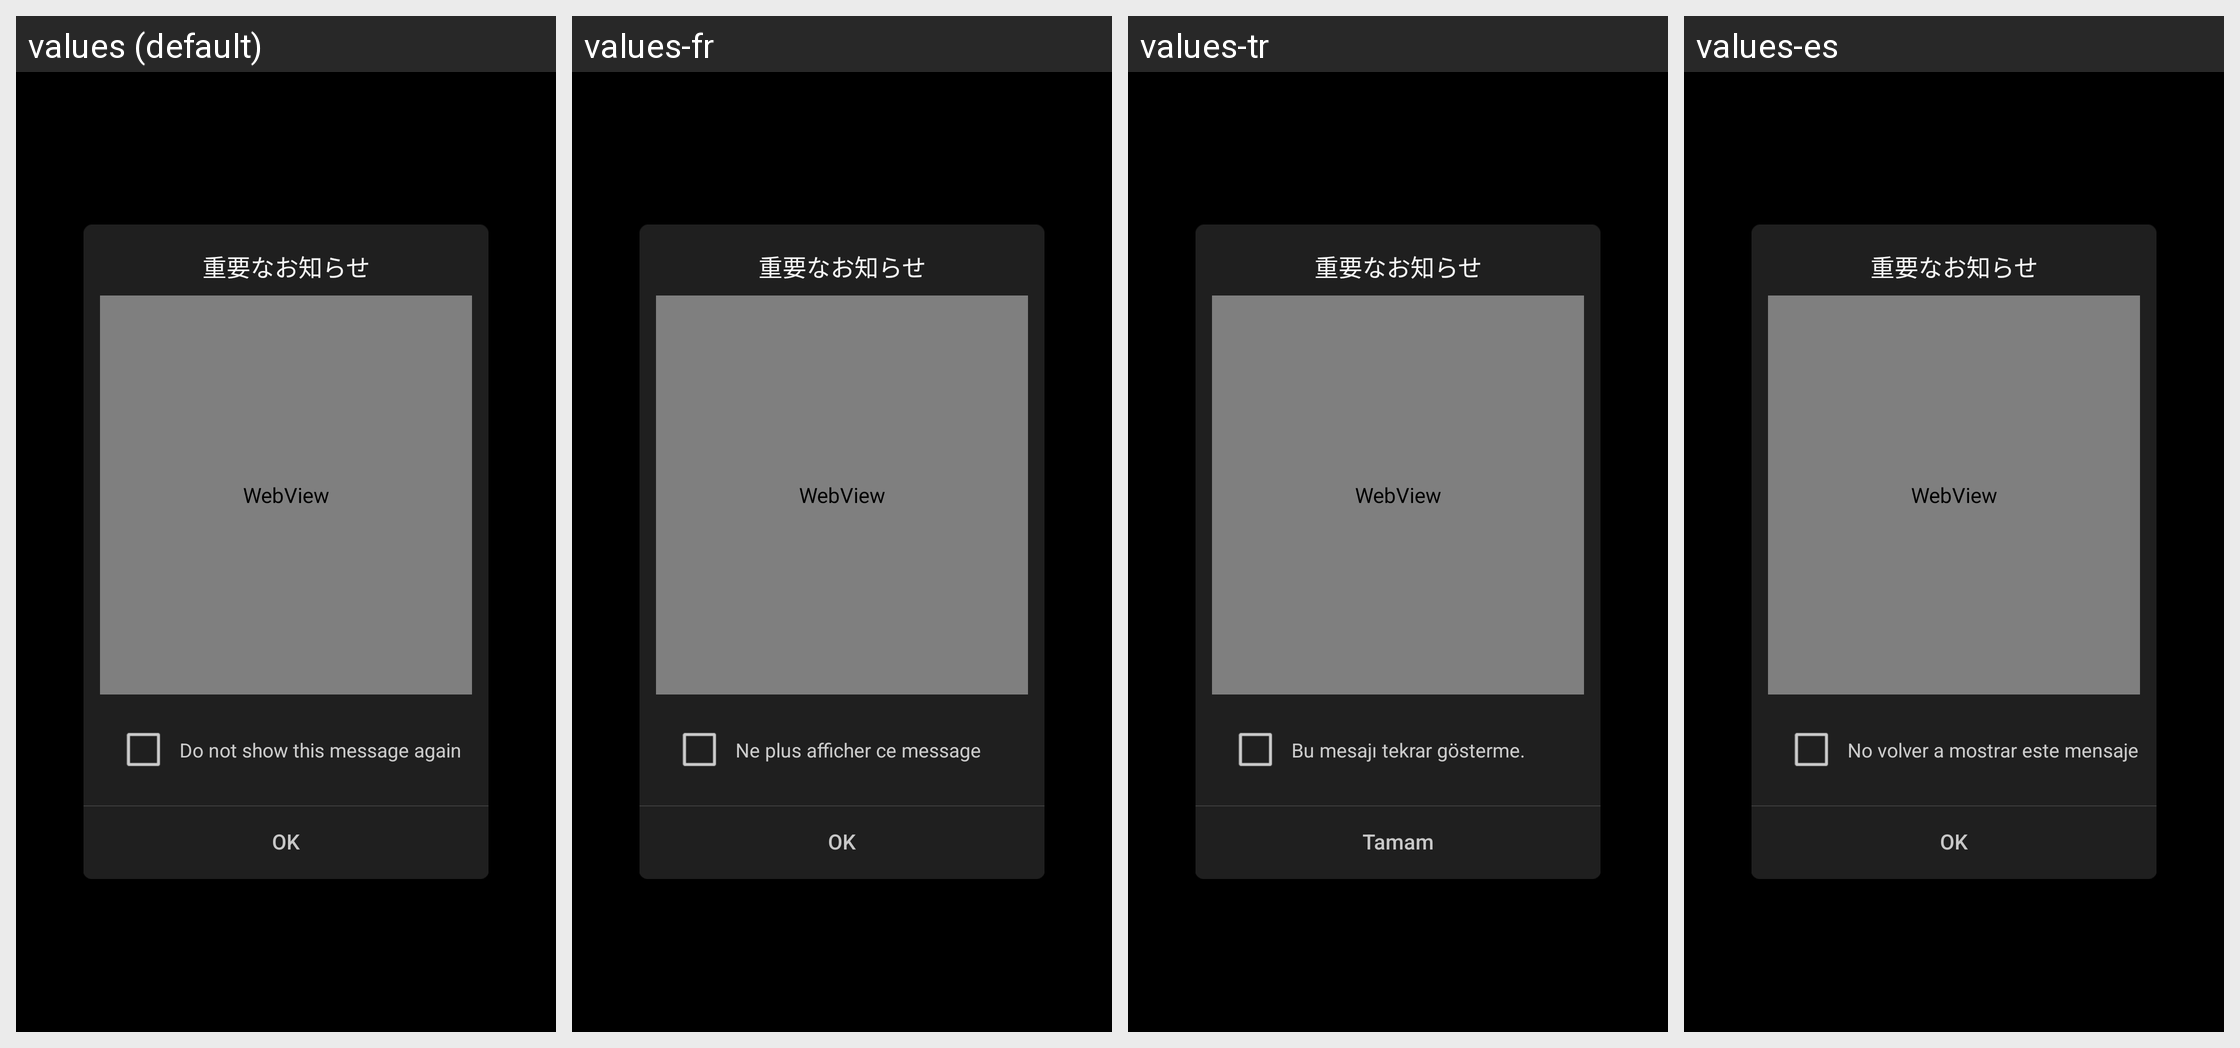

This grid shows one Android layout under several languages. Give, for every string resource on the screen, its name, the default text and each shown locale's text.
Android screen res/layout/notice_dialog.xml rendered under 4 locales, left to right: values (default), values-fr, values-tr, values-es. Device: Nexus 5 (rendered at 1080×1920; each locale shown at half size, 540×960, under a caption strip naming it); theme AppTheme.
Other locales in the repository, not shown: values-af, values-am, values-ar, values-as, values-az, values-be, values-bg, values-bn, values-bs, values-ca, values-cs, values-da, values-el, values-en-rCA, values-en-rGB, values-en-rIN, values-en-rXC, values-es-rUS, values-et, values-eu, values-fa, values-fi, values-fr-rCA, values-gl, values-gu, values-hi, values-hr, values-hu, values-hy, values-in, values-is, values-iw, values-ka, values-kk, values-km, values-kn, values-ky, values-lo, values-lt, values-lv, values-mk, values-ml, values-mn, values-mr, values-ms, values-my, values-nb, values-ne, values-nl, values-or, values-pa, values-pl, values-pt, values-pt-rBR, values-pt-rPT, values-ro, values-ru, values-si, values-sk, values-sl, values-sq, values-sr, values-sv, values-sw, values-ta, values-te, values-th, values-tl, values-uk, values-ur, values-uz, values-vi, values-zh-rCN, values-zh-rHK, values-zu.
Strings drawn on this screen, with the default value and each locale's value (text and hints the layout hard-codes, and strings that could not be matched under every locale, appear in the picture but are not listed):

MID_IMPORT_ALERT_MSG1
  values: Do not show this message again
  values-fr: Ne plus afficher ce message
  values-tr: Bu mesajı tekrar gösterme.
  values-es: No volver a mostrar este mensaje

MID_COMMON_OK
  values: OK
  values-fr: OK
  values-tr: Tamam
  values-es: OK

MID_COMMON_CANCEL
  values: Cancel
  values-fr: Annuler
  values-tr: İptal
  values-es: Cancelar
